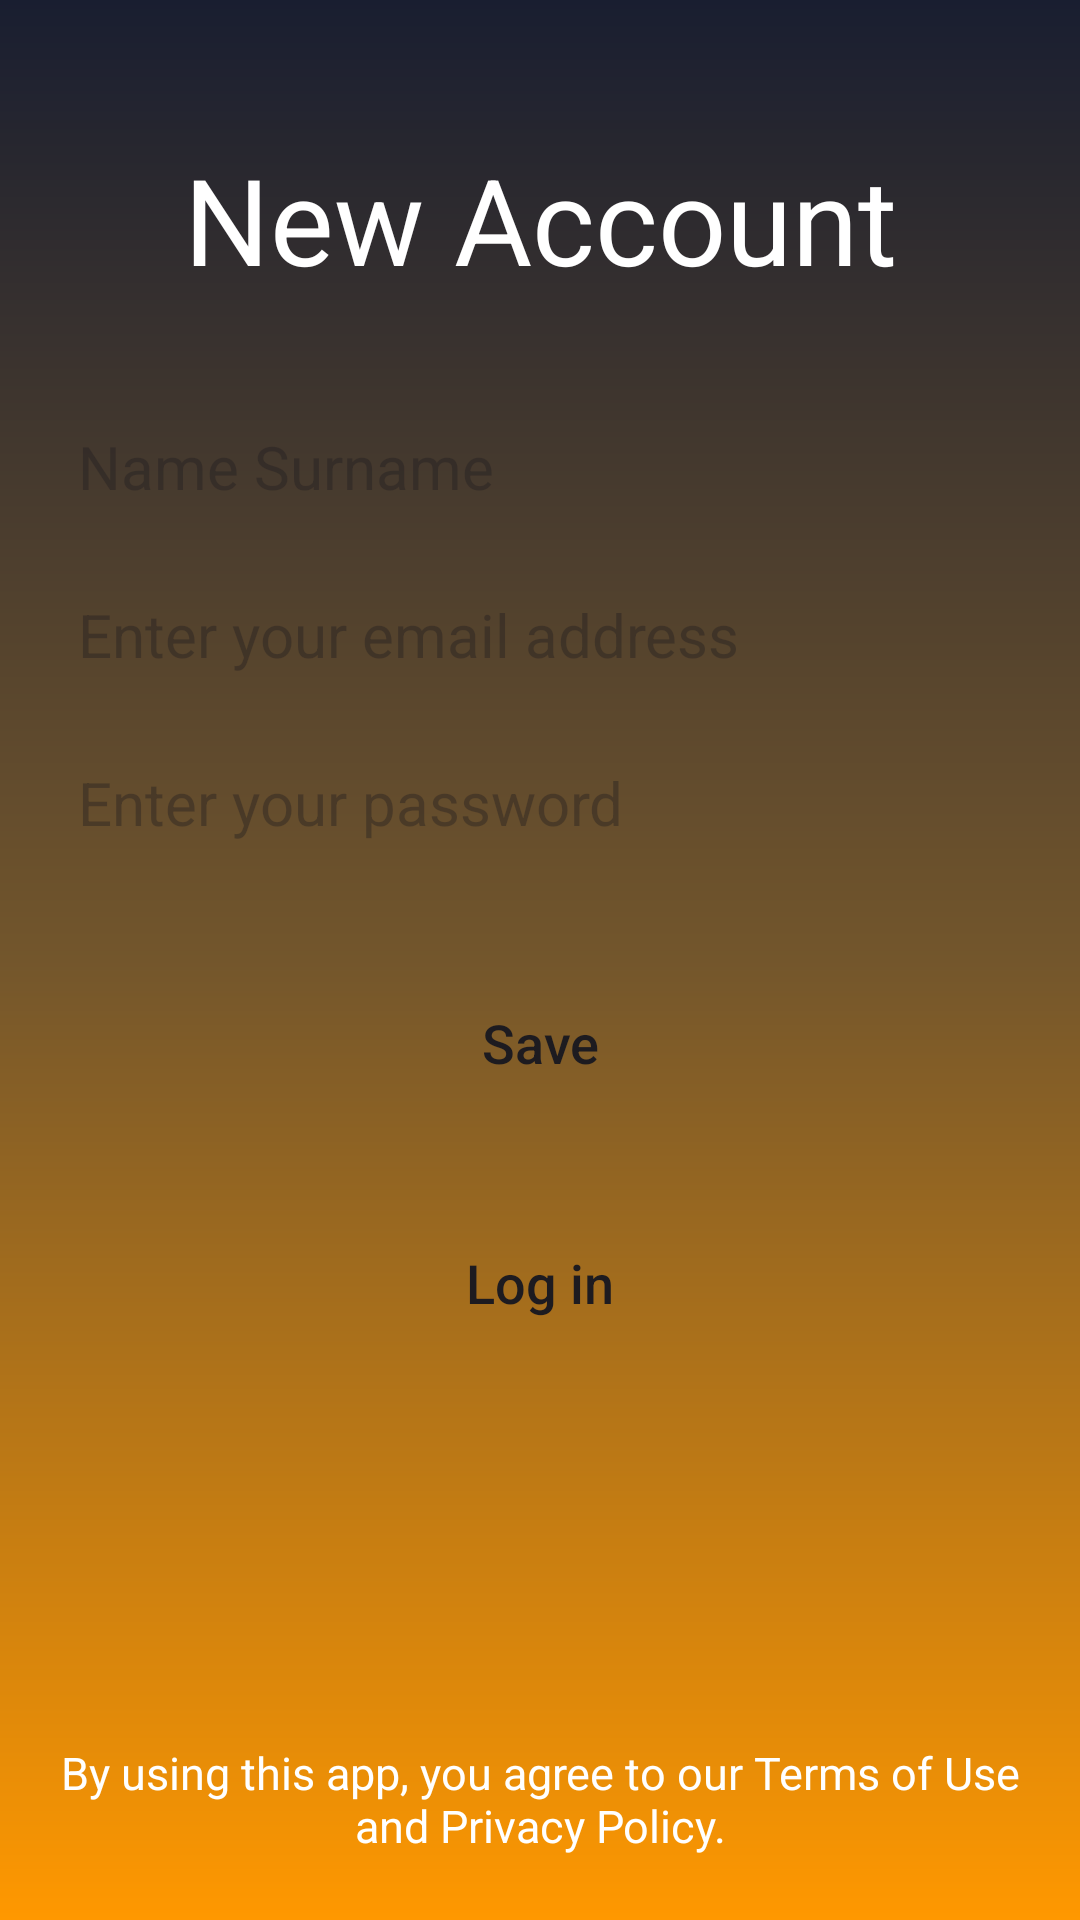

Write the Android layout XML for this screen, with the resource values it uses.
<!-- AndroidManifest.xml: application theme Theme.Menu_FineDining -->
<!-- res/layout/activity_registration.xml -->
<?xml version="1.0" encoding="utf-8"?>
<androidx.constraintlayout.widget.ConstraintLayout xmlns:android="http://schemas.android.com/apk/res/android"
    xmlns:app="http://schemas.android.com/apk/res-auto"
    xmlns:tools="http://schemas.android.com/tools"
    android:id="@+id/main"
    android:layout_width="match_parent"
    android:layout_height="match_parent"
    android:background="@drawable/constraint_background"
    tools:context=".fragments.RegistrationFragment">


    <TextView
        android:id="@+id/register_textView4"
        android:layout_width="0dp"
        android:layout_height="wrap_content"
        android:layout_marginStart="16dp"
        android:layout_marginTop="129dp"
        android:layout_marginEnd="16dp"
        android:layout_marginBottom="55dp"
        android:text="By using this app, you agree to our Terms of Use and Privacy Policy."
        android:textAlignment="center"
        android:textColor="@color/textColor"
        android:textSize="15sp"
        app:layout_constraintBottom_toBottomOf="parent"
        app:layout_constraintEnd_toEndOf="parent"
        app:layout_constraintStart_toStartOf="parent"
        app:layout_constraintTop_toBottomOf="@+id/register_button" />

    <TextView
        android:id="@+id/register_accountText"
        android:layout_width="wrap_content"
        android:layout_height="wrap_content"
        android:layout_marginStart="16dp"
        android:layout_marginTop="80dp"
        android:layout_marginEnd="16dp"
        android:text="New Account"
        android:textColor="@color/textColor"
        android:textSize="40sp"
        app:layout_constraintBottom_toTopOf="@+id/register_nameText"
        app:layout_constraintEnd_toEndOf="parent"
        app:layout_constraintStart_toStartOf="parent"
        app:layout_constraintTop_toTopOf="parent" />

    <EditText
        android:id="@+id/register_emailText"
        android:layout_width="0dp"
        android:layout_height="48dp"
        android:layout_marginStart="16dp"
        android:layout_marginTop="8dp"
        android:layout_marginEnd="16dp"
        android:background="@drawable/edit_text_background"
        android:ems="10"
        android:hint="Enter your email address"
        android:inputType="textEmailAddress"
        android:padding="10dp"
        android:textColor="@color/textColor"
        android:textSize="20sp"
        app:layout_constraintBottom_toTopOf="@+id/register_passwordText"
        app:layout_constraintEnd_toEndOf="parent"
        app:layout_constraintStart_toStartOf="parent"
        app:layout_constraintTop_toBottomOf="@+id/register_nameText" />

    <EditText
        android:id="@+id/register_nameText"
        android:layout_width="0dp"
        android:layout_height="48dp"
        android:layout_marginStart="16dp"
        android:layout_marginTop="32dp"
        android:layout_marginEnd="16dp"
        android:background="@drawable/edit_text_background"
        android:ems="10"
        android:hint="Name Surname"
        android:inputType="textEmailAddress"
        android:padding="10dp"
        android:textColor="@color/textColor"
        android:textSize="20sp"
        app:layout_constraintBottom_toTopOf="@+id/register_emailText"
        app:layout_constraintEnd_toEndOf="parent"
        app:layout_constraintStart_toStartOf="parent"
        app:layout_constraintTop_toBottomOf="@+id/register_accountText" />

    <EditText
        android:id="@+id/register_passwordText"
        android:layout_width="0dp"
        android:layout_height="48dp"
        android:layout_marginStart="16dp"
        android:layout_marginTop="8dp"
        android:layout_marginEnd="16dp"
        android:background="@drawable/edit_text_background"
        android:ems="10"
        android:hint="Enter your password"
        android:inputType="textPassword"
        android:padding="10dp"
        android:textColor="@color/textColor"
        android:textSize="20sp"
        app:layout_constraintBottom_toTopOf="@+id/register_saveButton"
        app:layout_constraintEnd_toEndOf="parent"
        app:layout_constraintStart_toStartOf="parent"
        app:layout_constraintTop_toBottomOf="@+id/register_emailText" />

    <Button
        android:id="@+id/register_button"
        android:layout_width="wrap_content"
        android:layout_height="wrap_content"
        android:layout_marginStart="16dp"
        android:layout_marginTop="32dp"
        android:layout_marginEnd="16dp"
        android:background="@drawable/buttonarkaplan"
        android:text="Log in"
        android:textAllCaps="false"
        android:textSize="18sp"
        app:layout_constraintBottom_toTopOf="@+id/register_textView4"
        app:layout_constraintEnd_toEndOf="parent"
        app:layout_constraintStart_toStartOf="parent"
        app:layout_constraintTop_toBottomOf="@+id/register_saveButton" />

    <Button
        android:id="@+id/register_saveButton"
        android:layout_width="wrap_content"
        android:layout_height="wrap_content"
        android:layout_marginStart="16dp"
        android:layout_marginTop="32dp"
        android:layout_marginEnd="16dp"
        android:background="@drawable/buttonarkaplan"
        android:text="Save"
        android:textAllCaps="false"
        android:textSize="18sp"
        app:layout_constraintBottom_toTopOf="@+id/register_button"
        app:layout_constraintEnd_toEndOf="parent"
        app:layout_constraintStart_toStartOf="parent"
        app:layout_constraintTop_toBottomOf="@+id/register_passwordText" />

</androidx.constraintlayout.widget.ConstraintLayout>
<!-- resources referenced by this layout -->
<resources>
  <color name="textColor">#FFFFFFFF</color>
  <!-- drawable constraint_background (drawable) -->
  <?xml version="1.0" encoding="utf-8"?>
  <shape xmlns:android="http://schemas.android.com/apk/res/android">
      <gradient android:angle="90"
          android:startColor="@color/startColor"
          android:centerColor="@color/CenterColor"
          android:endColor="@color/endColor"
  
          />
  </shape>
  <style name="Theme.Menu_FineDining" parent="Base.Theme.Menu_FineDining" />
  <color name="startColor">#FF9800</color>
  <color name="CenterColor">#73562C</color>
  <color name="endColor">#191E30</color>
  <style name="Base.Theme.Menu_FineDining" parent="Theme.Material3.DayNight.NoActionBar">
          
          
  
          <item name="android:statusBarColor">@android:color/black</item>
          
          <item name="android:windowLightStatusBar">false</item>
      </style>
</resources>
